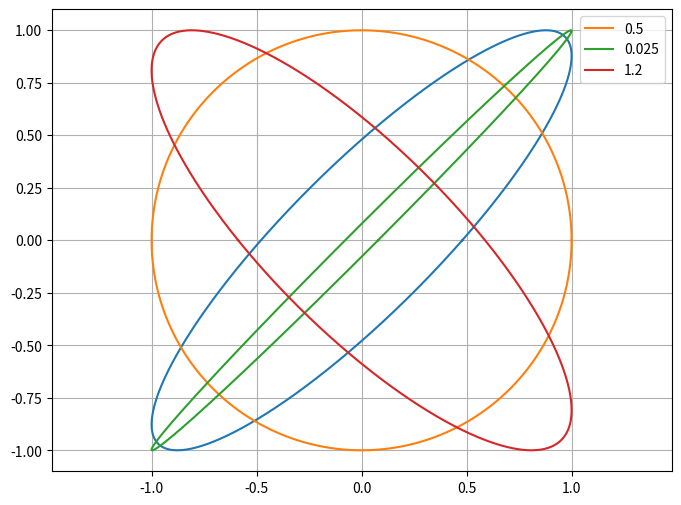

Recreate this plot in Python.
import matplotlib.pyplot as plt
import numpy as np
A = 1
B = 1
d = 0.5
phi=np.linspace(0,2 * np.pi, 1000)

x = A * np.sin(phi + d)
y = B * np.sin(phi)

plt.figure(figsize=(8,6))
plt.plot(x,y)
plt.axis("equal")
plt.grid()

d_values=[0.5,0.025,1.2]
for d in d_values:
    x = A * np.sin(phi + d * np.pi)
    y = B * np.sin(phi)
    plt.plot(x,y,label=d)
    
plt.legend()
plt.savefig('fig_11.png')